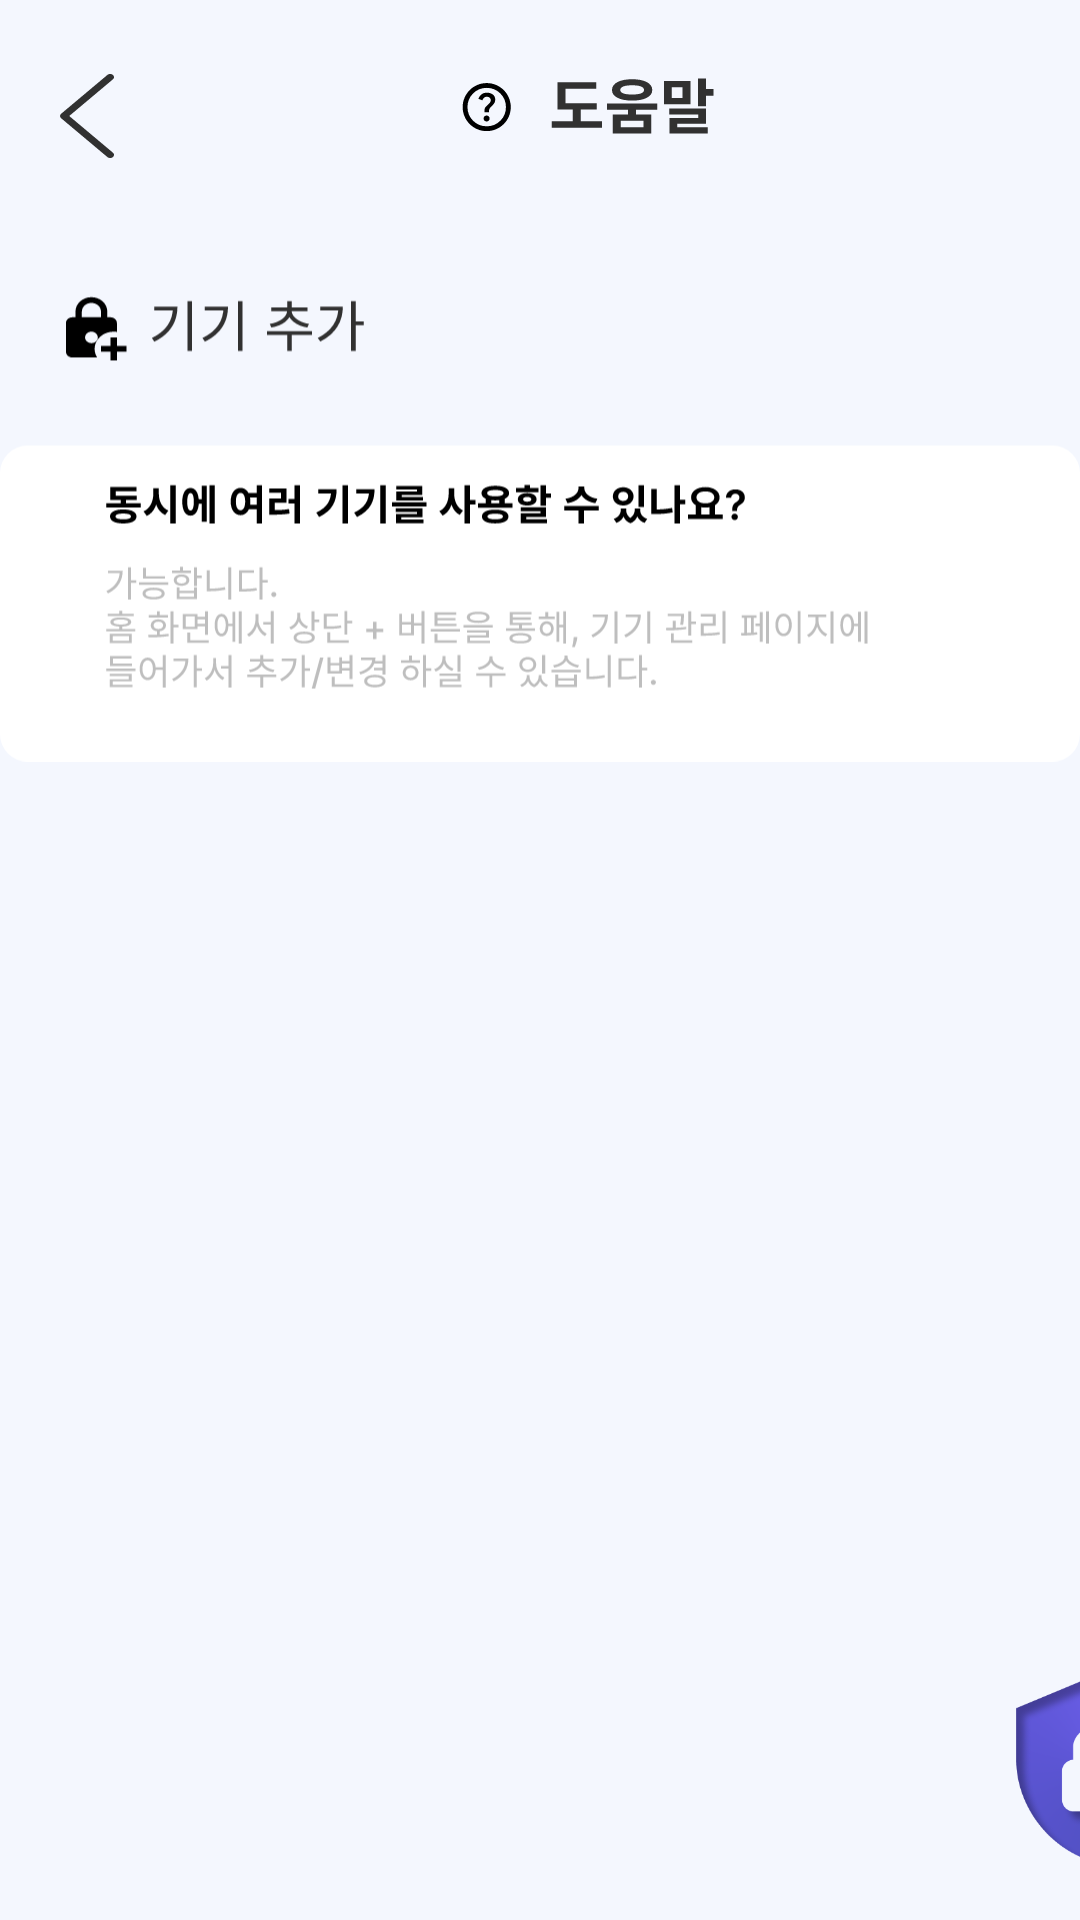

Here is an Android app screen rendered from its layout file. Give the layout XML and the strings, colors and styles it references.
<!-- AndroidManifest.xml: application theme Theme.Setting -->
<!-- res/layout/activity_h_device_add.xml -->
<?xml version="1.0" encoding="utf-8"?>
<LinearLayout xmlns:android="http://schemas.android.com/apk/res/android"
    xmlns:app="http://schemas.android.com/apk/res-auto"
    xmlns:tools="http://schemas.android.com/tools"
    android:layout_width="match_parent"
    android:layout_height="match_parent"
    android:background="@color/bgcolor"
    android:orientation="vertical"
    tools:context=".device_add">

    <LinearLayout
        android:layout_width="match_parent"
        android:layout_height="wrap_content"
        android:background="#F4F7FE"
        android:orientation="horizontal">

        <ImageView
            android:id="@+id/back"
            android:layout_width="wrap_content"
            android:layout_height="match_parent"
            android:layout_gravity="center"
            android:layout_marginLeft="20dp"
            app:srcCompat="@drawable/back" />

        <ImageView
            android:id="@+id/versiontab"
            android:layout_width="315dp"
            android:layout_height="wrap_content"
            android:layout_gravity="center"
            android:background="#F4F7FE"
            app:srcCompat="@drawable/helptab" />

    </LinearLayout>

    <ImageView
        android:id="@+id/deviceadd"
        android:layout_width="match_parent"
        android:layout_height="wrap_content"
        android:layout_marginTop="14dp"
        app:srcCompat="@drawable/h_device_add" />

    <LinearLayout
        android:layout_width="match_parent"
        android:layout_height="match_parent"
        android:orientation="horizontal">

        <ImageView
            android:id="@+id/logo"
            android:layout_width="70dp"
            android:layout_height="100dp"
            android:layout_gravity="bottom|right"
            android:layout_marginLeft="330dp"
            android:layout_marginTop="340dp"
            app:srcCompat="@drawable/logo2" />
    </LinearLayout>

</LinearLayout>
<!-- resources referenced by this layout -->
<resources>
  <color name="bgcolor">#F4F7FE</color>
  <!-- drawable back (drawable) -->
  <vector xmlns:android="http://schemas.android.com/apk/res/android"
      android:width="18dp"
      android:height="28dp"
      android:viewportWidth="18"
      android:viewportHeight="28">
    <path
        android:pathData="M3.076,14L17.626,1.789C17.746,1.691 17.841,1.574 17.905,1.446C17.969,1.317 18.001,1.179 18,1.041C17.999,0.902 17.963,0.765 17.897,0.637C17.83,0.51 17.733,0.394 17.611,0.297C17.489,0.201 17.345,0.124 17.187,0.073C17.029,0.022 16.86,-0.002 16.691,0C16.521,0.003 16.353,0.033 16.198,0.089C16.042,0.145 15.902,0.225 15.784,0.326L0.364,13.268C0.131,13.464 0,13.727 0,14C0,14.273 0.131,14.536 0.364,14.732L15.784,27.674C15.902,27.775 16.042,27.855 16.198,27.911C16.353,27.967 16.521,27.997 16.691,28C16.86,28.003 17.029,27.978 17.187,27.927C17.345,27.876 17.489,27.799 17.611,27.703C17.733,27.606 17.83,27.49 17.897,27.363C17.963,27.235 17.999,27.098 18,26.959C18.001,26.821 17.969,26.683 17.905,26.555C17.841,26.426 17.746,26.309 17.626,26.211L3.076,14Z"
        android:fillColor="#313131"/>
  </vector>
  <!-- drawable h_device_add: vector/xml drawable (drawable, 27098 chars, omitted) -->
  <!-- drawable helptab: vector/xml drawable (drawable, 3093 chars, omitted) -->
  <!-- drawable logo2: png bitmap (drawable, 27780 bytes) -->
  <style name="Theme.Setting" parent="Theme.AppCompat.DayNight.DarkActionBar">
          
          <item name="colorPrimary">@color/black</item>
          <item name="colorPrimaryVariant">@color/purple_700</item>
          <item name="colorOnPrimary">@color/white</item>
          
          <item name="colorSecondary">@color/teal_200</item>
          <item name="colorSecondaryVariant">@color/teal_700</item>
          <item name="colorOnSecondary">@color/black</item>
          
          <item name="android:statusBarColor">?attr/colorPrimaryVariant</item>
          
          <item name="windowNoTitle">true</item>
          <item name="android:windowFullscreen">true</item>
      </style>
  <color name="black">#FF000000</color>
  <color name="purple_700">#FF3700B3</color>
  <color name="white">#FFFFFFFF</color>
  <color name="teal_200">#FF03DAC5</color>
  <color name="teal_700">#FF018786</color>
</resources>
